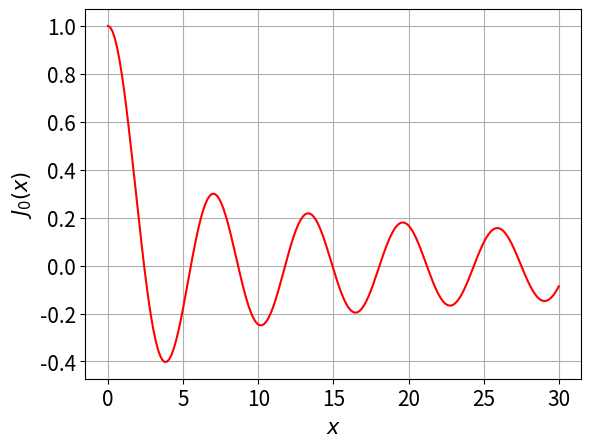
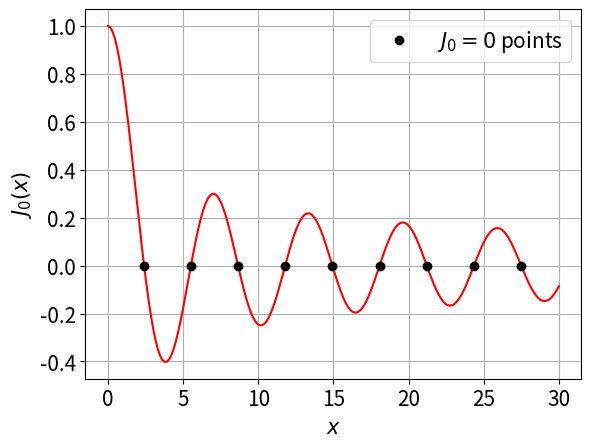

Reproduce these figures in Python, in order.
#!/usr/bin/env python
# coding: utf-8

# In[2]:


import numpy as np
import matplotlib.pyplot as plt
plt.rcParams.update({'font.size': 15})
from scipy import optimize


# In[6]:


from scipy import special

x = np.linspace(0, 30, 200)
y = special.jn(0, x)

plt.figure()
plt.plot(x, y, '-r', label="$J_0(x)$")
plt.xlabel("$x$")
plt.ylabel("$J_0(x)$")
plt.grid()
plt.savefig("Bessel_Functions.pdf")


# In[8]:


intervals = (0, 5, 7, 10, 13, 16, 20, 23, 25, 28)

x_zeros = []
def f(x):
    return special.jn(0, x)

for ab in zip(intervals[:-1], intervals[1:]):
    sol = optimize.root_scalar(f, bracket=ab, method='bisect')
    print(ab)
    x_zeros.append(sol.root)


plt.figure()
plt.plot(x, y, '-r')
plt.plot(x_zeros, np.zeros_like(x_zeros), 'ok',
         label="$J_0=0$ points")
plt.xlabel("$x$")
plt.ylabel("$J_0(x)$")
plt.grid()
plt.legend()
plt.savefig("Zeros_of_Bessel_Fuctions_Homework1.pdf")

